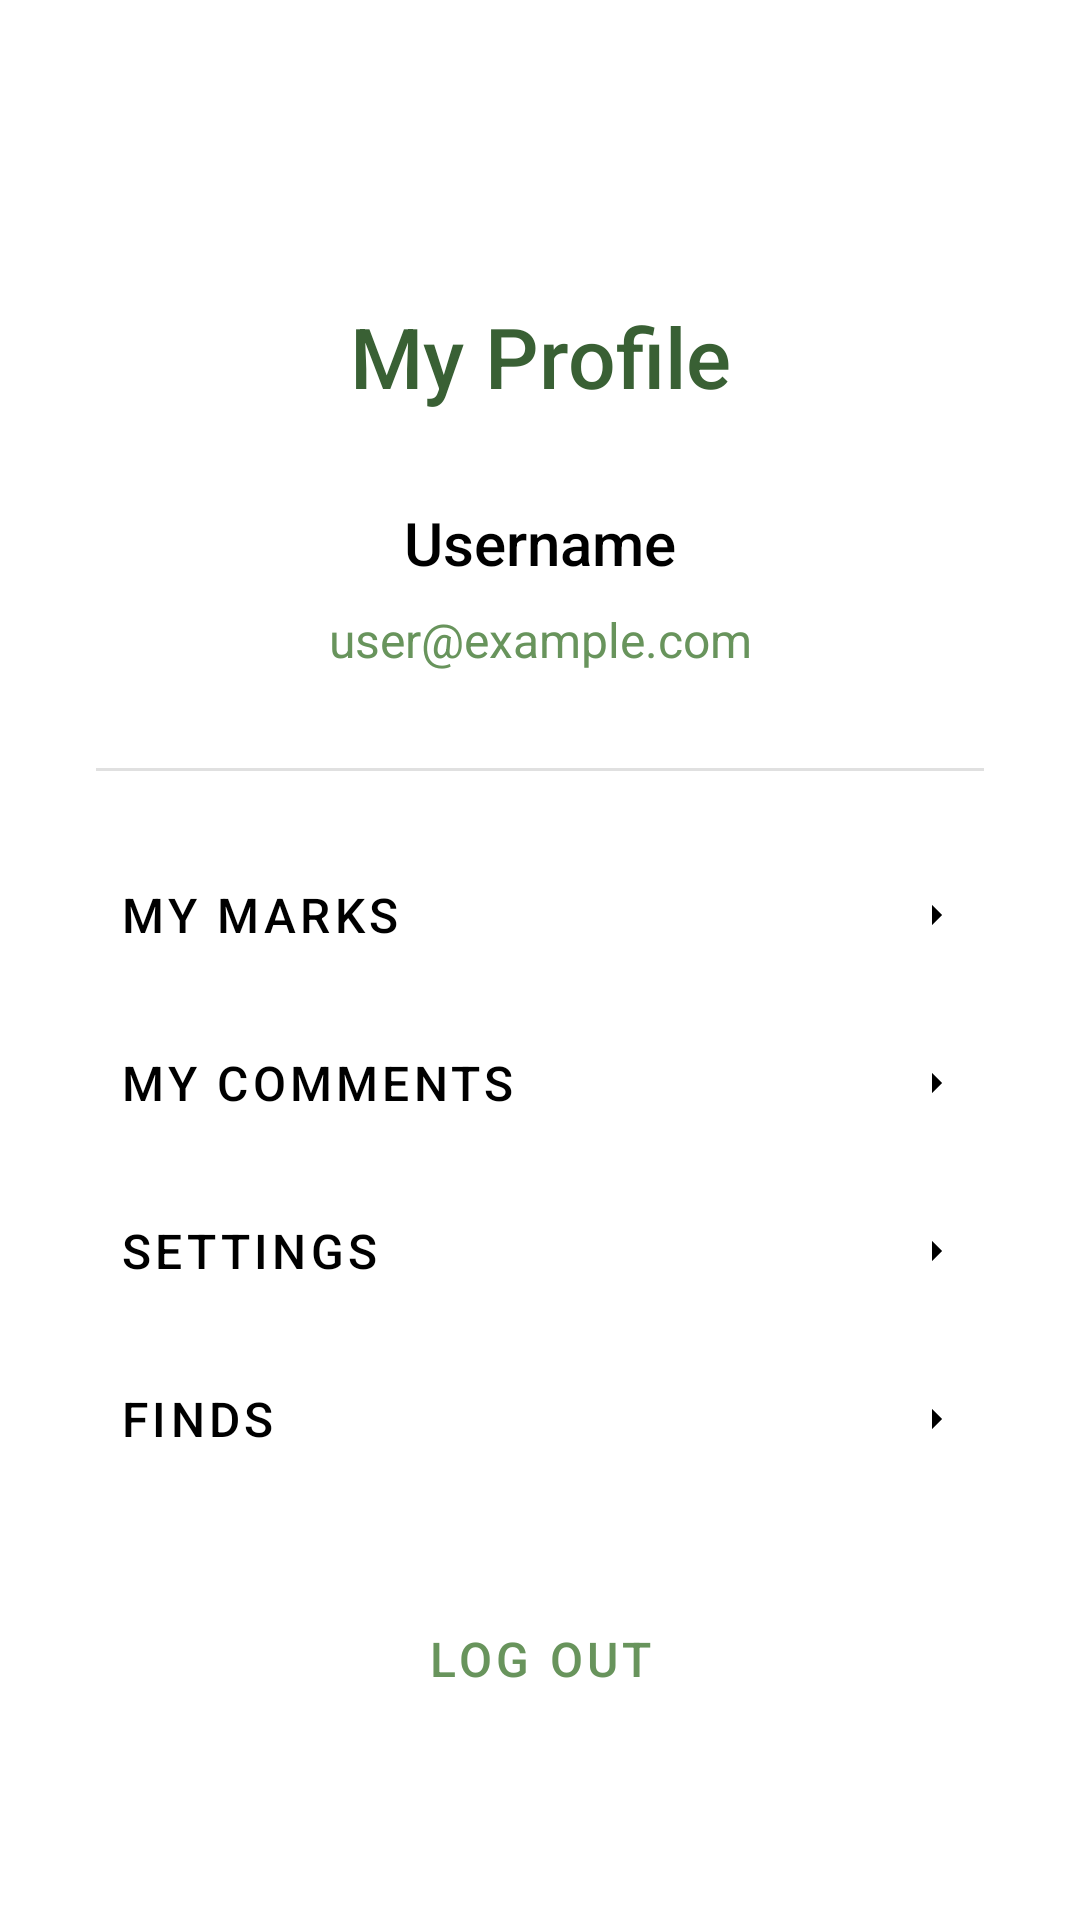

The Android layout XML behind this screen, and the referenced resources:
<!-- AndroidManifest.xml: application theme Theme.Geocaching1 -->
<!-- res/layout/activity_self.xml -->
<?xml version="1.0" encoding="utf-8"?>
<androidx.constraintlayout.widget.ConstraintLayout
    xmlns:android="http://schemas.android.com/apk/res/android"
    xmlns:app="http://schemas.android.com/apk/res-auto"
    xmlns:tools="http://schemas.android.com/tools"
    android:layout_width="match_parent"
    android:layout_height="match_parent"
    android:background="#FFFFFF"
    tools:context=".SelfActivity">

    
    <ImageButton
        android:id="@+id/backButton"
        android:layout_width="40dp"
        android:layout_height="40dp"
        android:layout_marginStart="16dp"
        android:layout_marginTop="16dp"
        android:background="?attr/selectableItemBackgroundBorderless"
        android:contentDescription="Back"
        app:layout_constraintStart_toStartOf="parent"
        app:layout_constraintTop_toTopOf="parent"/>

    
    <TextView
        android:id="@+id/profile_title"
        android:layout_width="wrap_content"
        android:layout_height="wrap_content"
        android:layout_marginTop="100dp"
        android:text="My Profile"
        android:textColor="#396034"
        android:textSize="28sp"
        android:fontFamily="sans-serif-medium"
        app:layout_constraintTop_toTopOf="parent"
        app:layout_constraintStart_toStartOf="parent"
        app:layout_constraintEnd_toEndOf="parent"/>



    
    <TextView
        android:id="@+id/usernameTextView"
        android:layout_width="wrap_content"
        android:layout_height="wrap_content"
        android:layout_marginTop="30dp"
        android:text="Username"
        android:textColor="#000000"
        android:textSize="20sp"
        android:fontFamily="sans-serif-medium"
        app:layout_constraintTop_toBottomOf="@id/profile_title"
        app:layout_constraintStart_toStartOf="parent"
        app:layout_constraintEnd_toEndOf="parent"/>

    
    <TextView
        android:id="@+id/emailTextView"
        android:layout_width="wrap_content"
        android:layout_height="wrap_content"
        android:layout_marginTop="8dp"
        android:text="user@example.com"
        android:textColor="#68945c"
        android:textSize="16sp"
        app:layout_constraintTop_toBottomOf="@id/usernameTextView"
        app:layout_constraintStart_toStartOf="parent"
        app:layout_constraintEnd_toEndOf="parent"/>

    
    <View
        android:id="@+id/divider"
        android:layout_width="0dp"
        android:layout_height="1dp"
        android:layout_marginTop="32dp"
        android:layout_marginHorizontal="32dp"
        android:background="#E0E0E0"
        app:layout_constraintTop_toBottomOf="@id/emailTextView"
        app:layout_constraintStart_toStartOf="parent"
        app:layout_constraintEnd_toEndOf="parent"/>

    
    <androidx.constraintlayout.widget.ConstraintLayout
        android:id="@+id/menu_container"
        android:layout_width="0dp"
        android:layout_height="wrap_content"
        android:layout_marginTop="24dp"
        android:layout_marginHorizontal="32dp"
        app:layout_constraintTop_toBottomOf="@id/divider"
        app:layout_constraintStart_toStartOf="parent"
        app:layout_constraintEnd_toEndOf="parent">

        
        <com.google.android.material.button.MaterialButton
            android:id="@+id/marks_item"
            style="@style/Widget.MaterialComponents.Button.TextButton"
            android:layout_width="0dp"
            android:layout_height="wrap_content"
            android:gravity="start|center_vertical"
            android:text="My Marks"
            android:textColor="#000000"
            android:textSize="16sp"
            android:drawablePadding="16dp"
            android:drawableEnd="@drawable/ic_arrow_right"
            app:iconTint="#68945c"
            app:layout_constraintTop_toTopOf="parent"
            app:layout_constraintStart_toStartOf="parent"
            app:layout_constraintEnd_toEndOf="parent"/>

        
        <com.google.android.material.button.MaterialButton
            android:id="@+id/my_comments_item"
            style="@style/Widget.MaterialComponents.Button.TextButton"
            android:layout_width="0dp"
            android:layout_height="wrap_content"
            android:layout_marginTop="8dp"
            android:gravity="start|center_vertical"
            android:text="My Comments"
            android:textColor="#000000"
            android:textSize="16sp"
            android:drawablePadding="16dp"
            android:drawableEnd="@drawable/ic_arrow_right"
            app:iconTint="#68945c"
            app:layout_constraintTop_toBottomOf="@id/marks_item"
            app:layout_constraintStart_toStartOf="parent"
            app:layout_constraintEnd_toEndOf="parent"/>

        
        <com.google.android.material.button.MaterialButton
            android:id="@+id/settings_item"
            style="@style/Widget.MaterialComponents.Button.TextButton"
            android:layout_width="0dp"
            android:layout_height="wrap_content"
            android:layout_marginTop="8dp"
            android:gravity="start|center_vertical"
            android:text="Settings"
            android:textColor="#000000"
            android:textSize="16sp"
            android:drawablePadding="16dp"
            android:drawableEnd="@drawable/ic_arrow_right"
            app:iconTint="#68945c"
            app:layout_constraintTop_toBottomOf="@id/my_comments_item"
            app:layout_constraintStart_toStartOf="parent"
            app:layout_constraintEnd_toEndOf="parent"/>

        
        <com.google.android.material.button.MaterialButton
            android:id="@+id/finds_item"
            style="@style/Widget.MaterialComponents.Button.TextButton"
            android:layout_width="0dp"
            android:layout_height="wrap_content"
            android:layout_marginTop="8dp"
            android:gravity="start|center_vertical"
            android:text="Finds"
            android:textColor="#000000"
            android:textSize="16sp"
            android:drawablePadding="16dp"
            android:drawableEnd="@drawable/ic_arrow_right"
            app:iconTint="#68945c"
            app:layout_constraintTop_toBottomOf="@id/settings_item"
            app:layout_constraintStart_toStartOf="parent"
            app:layout_constraintEnd_toEndOf="parent"/>
    </androidx.constraintlayout.widget.ConstraintLayout>

    
    <com.google.android.material.button.MaterialButton
        android:id="@+id/logout_item"
        android:layout_width="0dp"
        android:layout_height="wrap_content"
        android:layout_marginTop="32dp"
        android:layout_marginHorizontal="32dp"
        android:text="Log Out"
        android:textColor="#68945c"
        android:textSize="16sp"
        android:fontFamily="sans-serif-medium"
        style="@style/Widget.MaterialComponents.Button.TextButton"
        app:layout_constraintTop_toBottomOf="@id/menu_container"
        app:layout_constraintStart_toStartOf="parent"
        app:layout_constraintEnd_toEndOf="parent"/>

</androidx.constraintlayout.widget.ConstraintLayout>
<!-- resources referenced by this layout -->
<resources>
  <!-- drawable ic_arrow_right (drawable) -->
  <vector xmlns:android="http://schemas.android.com/apk/res/android"
      android:width="16dp"
      android:height="16dp"
      android:viewportWidth="24"
      android:viewportHeight="24">
      <path
          android:fillColor="@android:color/black"
          android:pathData="M10,7l5,5-5,5z"/>
  </vector>
  <style name="Theme.Geocaching1" parent="Theme.MaterialComponents.Light.NoActionBar">
          
          <item name="colorPrimary">#396034</item>
  
          
          <item name="windowActionBar">false</item>
          <item name="windowNoTitle">true</item>
          <item name="colorSurface">#FFFFFF</item>
  
  
  
      </style>
</resources>
